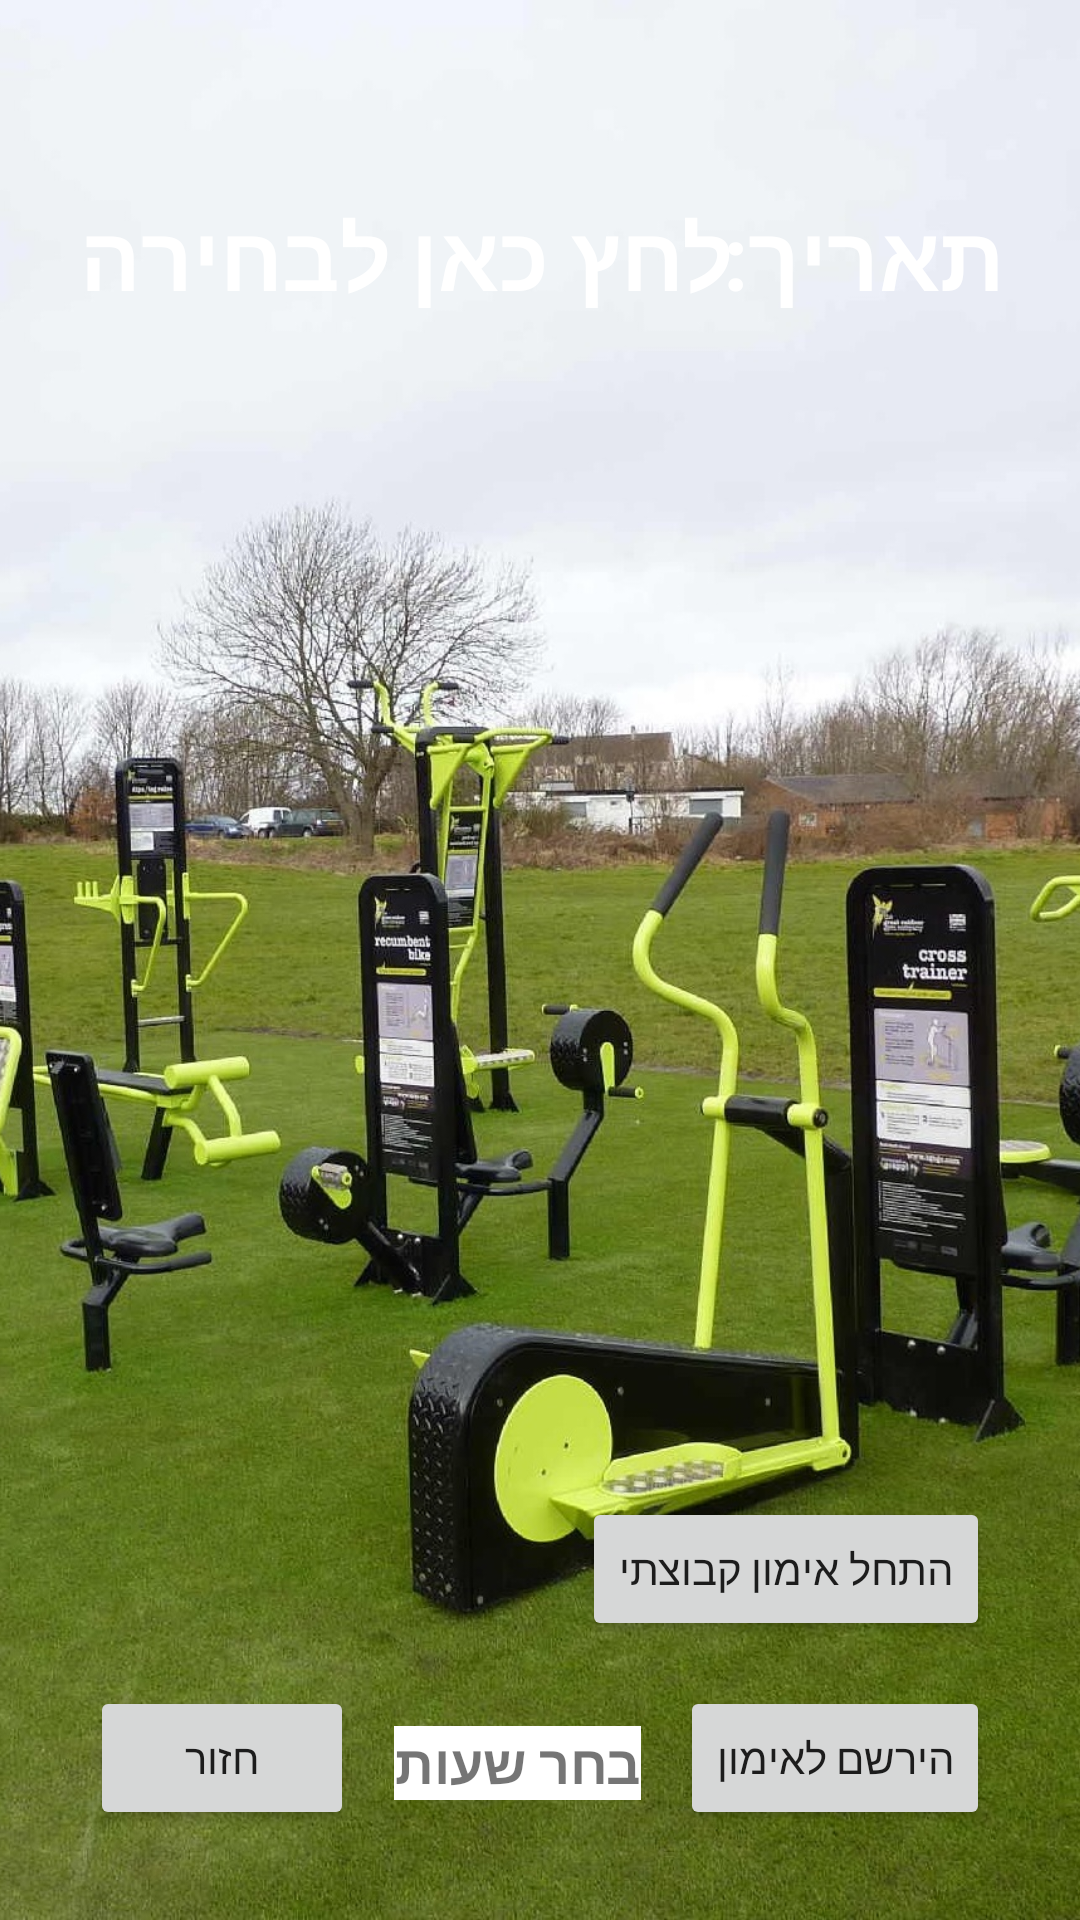

Here is an Android app screen rendered from its layout file. Give the layout XML and the strings, colors and styles it references.
<!-- AndroidManifest.xml: application theme AppTheme -->
<!-- res/layout/activity_gym_areas.xml -->
<?xml version="1.0" encoding="utf-8"?>
<androidx.constraintlayout.widget.ConstraintLayout xmlns:android="http://schemas.android.com/apk/res/android"
    xmlns:app="http://schemas.android.com/apk/res-auto"
    xmlns:tools="http://schemas.android.com/tools"
    android:layout_width="match_parent"
    android:layout_height="match_parent"
    tools:context=".GymAreasActivity"
    android:id="@+id/gymAreasLayout">

    <ImageView
        android:id="@+id/imageView6"
        android:layout_width="match_parent"
        android:layout_height="match_parent"
        android:contentDescription="@string/gymAreas"
        android:scaleType="centerCrop"
        app:layout_constraintBottom_toBottomOf="parent"
        app:layout_constraintEnd_toEndOf="parent"
        app:layout_constraintStart_toStartOf="parent"
        app:layout_constraintTop_toTopOf="parent"
        app:srcCompat="@drawable/gym_area_img" />

    <TextView
        android:id="@+id/fieldName"
        android:layout_width="wrap_content"
        android:layout_height="wrap_content"
        android:layout_marginStart="180dp"
        android:layout_marginTop="20dp"
        android:layout_marginEnd="180dp"
        android:background="@color/common_google_signin_btn_text_light_default"
        android:textColor="@color/default_color"
        android:textSize="24sp"
        android:textStyle="bold|italic"
        app:layout_constraintEnd_toEndOf="parent"
        app:layout_constraintStart_toStartOf="parent"
        app:layout_constraintTop_toTopOf="parent" />

    <TextView
        android:id="@+id/dateTxt"
        android:layout_width="wrap_content"
        android:layout_height="wrap_content"
        android:layout_marginStart="50dp"
        android:layout_marginTop="65dp"
        android:layout_marginEnd="20dp"
        android:background="@color/common_google_signin_btn_text_light_default"
        android:text="@string/selectDate"
        android:textColor="@color/default_color"
        android:textSize="30sp"
        android:textStyle="bold"
        app:layout_constraintEnd_toStartOf="@+id/dateView"
        app:layout_constraintStart_toStartOf="parent"
        app:layout_constraintTop_toTopOf="parent" />

    <TextView
        android:id="@+id/dateView"
        android:layout_width="wrap_content"
        android:layout_height="wrap_content"
        android:layout_marginTop="65dp"
        android:layout_marginEnd="25dp"
        android:background="@color/common_google_signin_btn_text_light_default"
        android:text="@string/date"
        android:textColor="@color/default_color"
        android:textSize="30sp"
        android:textStyle="bold"
        app:layout_constraintEnd_toEndOf="parent"
        app:layout_constraintTop_toTopOf="parent" />

    <ListView
        android:id="@+id/listView"
        android:layout_width="match_parent"
        android:layout_height="0dp"
        android:layout_marginTop="20dp"
        android:layout_marginBottom="20dp"
        android:background="@color/common_google_signin_btn_text_light_disabled"
        app:layout_constraintBottom_toTopOf="@+id/fullAssignBtn"
        app:layout_constraintEnd_toEndOf="parent"
        app:layout_constraintHorizontal_bias="0.444"
        app:layout_constraintStart_toStartOf="parent"
        app:layout_constraintTop_toBottomOf="@+id/dateTxt" />

    <Button
        android:id="@+id/fullAssignBtn"
        android:layout_width="wrap_content"
        android:layout_height="wrap_content"
        android:layout_marginEnd="30dp"
        android:layout_marginBottom="15dp"
        android:text="@string/startGroupTraining"
        app:layout_constraintBottom_toTopOf="@+id/assignMyselfBtn"
        app:layout_constraintEnd_toEndOf="parent" />

    <Button
        android:id="@+id/backBtn"
        android:layout_width="wrap_content"
        android:layout_height="wrap_content"
        android:layout_marginStart="30dp"
        android:layout_marginBottom="30dp"
        android:text="@string/back"
        app:layout_constraintBottom_toBottomOf="parent"
        app:layout_constraintStart_toStartOf="parent" />

    <TextView
        android:id="@+id/hoursSelect"
        android:layout_width="wrap_content"
        android:layout_height="wrap_content"
        android:layout_marginStart="30dp"
        android:layout_marginEnd="30dp"
        android:layout_marginBottom="40dp"
        android:background="@color/default_color"
        android:text="@string/selectHours"
        android:textColor="@color/common_google_signin_btn_text_dark_focused"
        android:textSize="18sp"
        android:textStyle="bold"
        app:layout_constraintBottom_toBottomOf="parent"
        app:layout_constraintEnd_toStartOf="@+id/assignMyselfBtn"
        app:layout_constraintStart_toEndOf="@+id/backBtn" />

    <Button
        android:id="@+id/assignMyselfBtn"
        android:layout_width="wrap_content"
        android:layout_height="wrap_content"
        android:layout_marginEnd="30dp"
        android:layout_marginBottom="30dp"
        android:text="@string/joinTraining"
        app:layout_constraintBottom_toBottomOf="parent"
        app:layout_constraintEnd_toEndOf="parent" />

</androidx.constraintlayout.widget.ConstraintLayout>
<!-- resources referenced by this layout -->
<resources>
  <color name="default_color">#ffffff</color>
  <!-- drawable gym_area_img: jpg bitmap (drawable, 701303 bytes) -->
  <string name="back">חזור</string>
  <string name="date">תאריך:</string>
  <string name="gymAreas">אזורי כושר</string>
  <string name="joinTraining">הירשם לאימון</string>
  <string name="selectDate">לחץ כאן לבחירה</string>
  <string name="selectHours">בחר שעות</string>
  <string name="startGroupTraining">התחל אימון קבוצתי</string>
  <style name="AppTheme" parent="Theme.AppCompat.Light.DarkActionBar">
          
          <item name="colorPrimary">@color/colorPrimary</item>
          <item name="colorPrimaryDark">@color/colorPrimaryDark</item>
          <item name="colorAccent">@color/colorAccent</item>
          
  
      </style>
  <color name="colorPrimary">#6200EE</color>
  <color name="colorPrimaryDark">#3700B3</color>
  <color name="colorAccent">#03DAC5</color>
</resources>
